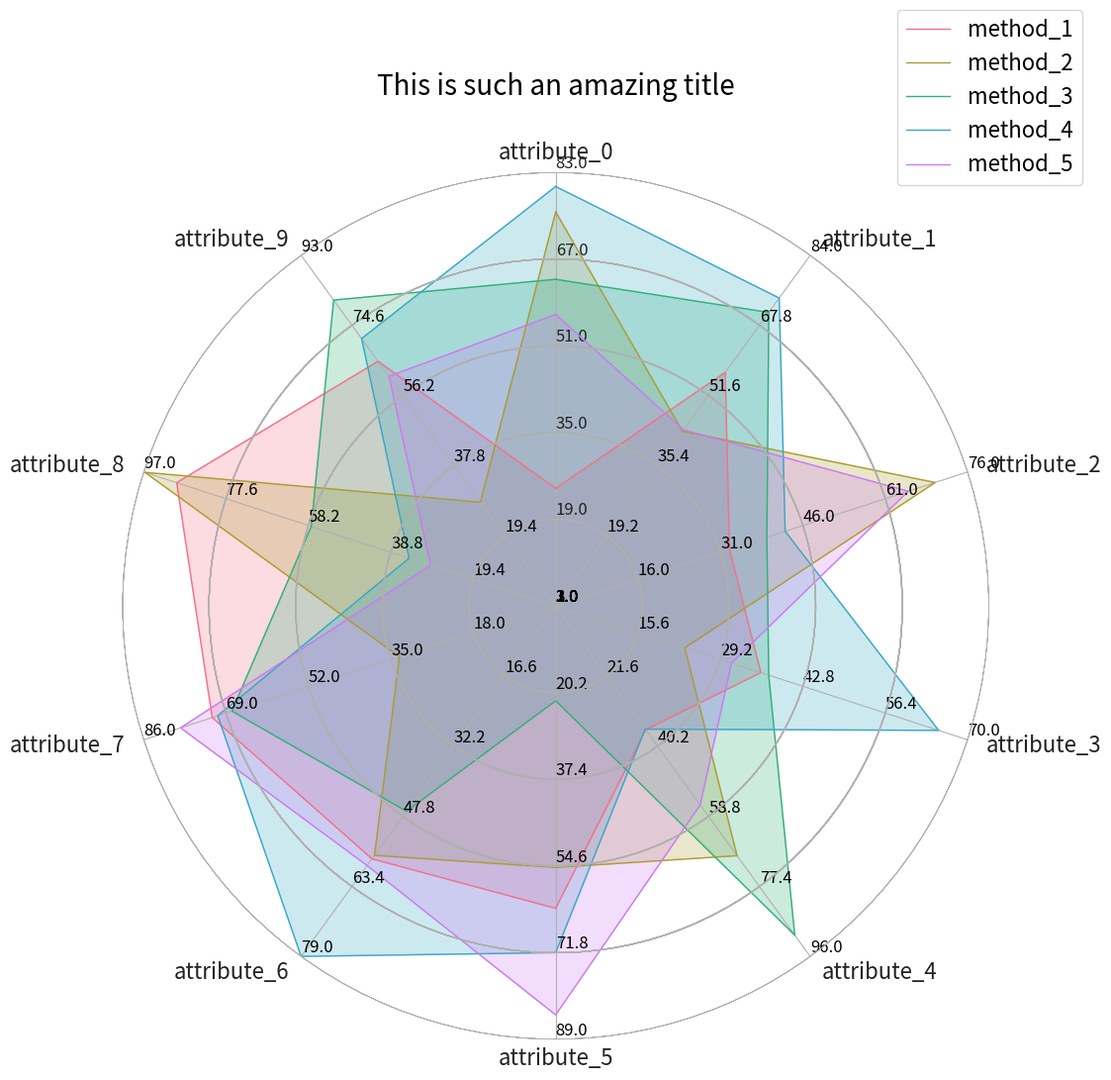

This figure's Python source:
import random
import matplotlib.pyplot as plt
import numpy as np
import pandas as pd

def color_extend(n_color):

    colors = ((246, 112, 136), (173, 156, 49), (51, 176, 122), (56, 168, 197), (204, 121, 244))
    if n_color <= len(colors):
        return np.array(colors) / 255

    batch_size = np.ceil((n_color) / 4).astype(int) + 1

    color_batch_1 = np.linspace(colors[0], colors[1], batch_size)[:-1] / 255
    color_batch_2 = np.linspace(colors[1], colors[2], batch_size)[:-1] / 255
    color_batch_3 = np.linspace(colors[2], colors[3], batch_size)[:-1] / 255
    color_batch_4 = np.linspace(colors[3], colors[4], batch_size) / 255
    colors_long = np.concatenate([color_batch_1, color_batch_2, color_batch_3, color_batch_4])
    colors_long = tuple(map(tuple, colors_long))
    return colors_long


def radar_plot(values, labels, instance_names, title='Nice title', color_map='default',
               fig_size=(14, 14), label_size=14, title_size=20, legend_size=14, style='seaborn-v0_8-colorblind',
               save_dir=None, labels_ticks=None):

    num_vars = len(labels)
    num_instance = len(values)
    if color_map == 'default':
        color_map = color_extend(num_instance)

    angles = np.linspace(0, 2 * np.pi, num_vars, endpoint=False).tolist()
    angles += angles[:1]

    plt.style.use(style)
    fig = plt.figure(figsize=fig_size)
    rect = [0.12, 0.12, 0.73, 0.73]

    if labels_ticks is None:
        ax = fig.add_axes(rect, projection="polar", label="axes")
        ax.set_rlabel_position(180 / num_vars)
        x = np.linspace(0, 1, 5)
        ax.set_rgrids(x, labels=x, fontsize=12, angle=180 / num_vars)
        ax.set_ylim(0, 1)
    else:
        axes = [fig.add_axes(rect, projection="polar", label="axes%d" % i)
                for i in range(num_vars)]
        ax = axes[0]
        for ax_i in axes[1:]:
            ax_i.patch.set_visible(False)
            ax_i.grid("off")
            ax_i.xaxis.set_visible(False)

        for i, (tick, ax_i, ag) in enumerate(zip(labels_ticks, axes, angles)):
            low, high = tick
            assert low < high
            x = np.linspace(0, 1, 6)
            y = np.linspace(low, high, 6)
            y = [f'{x:.1f}' for x in y]
            if low == 0:
                x = x[1:]
                y = y[1:]

            if i == 0:
                ax_i.set_rgrids(x, labels=y, fontsize=label_size, angle=0)
            else:
                ax_i.set_rgrids(x, labels=y, fontsize=label_size, angle=90 - i * 360 / num_vars)
            ax_i.spines["polar"].set_visible(False)
            ax_i.tick_params(axis='y', labelsize=label_size - 4)
            ax_i.set_ylim(0, 1)


    # draw solid white grid lines
    # plt.grid(color=(0.96, 0.96, 0.96), linestyle='dashed')

    for i in range(num_instance):
        v = values[i]
        v += v[:1]
        ax.plot(angles, v, color=color_map[i], linewidth=1, label=instance_names[i])
        ax.fill(angles, v, color=color_map[i], alpha=0.25)

    # Fix axis to go in the right order and start at 12 o'clock.
    ax.set_theta_offset(np.pi / 2)
    ax.set_theta_direction(-1)

    # Draw axis lines for each angle and label.
    ax.set_thetagrids(np.degrees(angles)[:-1], labels)

    for label, angle in zip(ax.get_xticklabels(), angles):
        if angle in (0, np.pi):
            label.set_horizontalalignment('center')
        elif 0 < angle < np.pi:
            label.set_horizontalalignment('left')
        else:
            label.set_horizontalalignment('right')

    ax.tick_params(colors='#222222')
    ax.tick_params(axis='y', labelsize=label_size-4)
    ax.tick_params(axis='x', labelsize=label_size)

    ax.set_title(title, y=1.08)
    ax.title.set_size(title_size)
    ax.legend(loc='upper right', bbox_to_anchor=(1.12, 1.2), fontsize=legend_size)

    plt.tight_layout()

    if save_dir is not None:
        plt.savefig(save_dir)
    else:
        plt.show()


if __name__ == "__main__":

    all_theme = plt.style.available
    print('plot art style:', all_theme)

    num_vars = 10
    n_method = 5
    n_ticks = 5
    labels = [f'attribute_{x}' for x in range(num_vars)]
    instance_names = [f'method_{i + 1}' for i in range(n_method)]
    values = [[0.2 + 0.8 * random.random() for x in range(num_vars)] for i in range(n_method)]
    df = pd.DataFrame(columns=labels, data=values, index=instance_names)
    print('synthetic data:\n', df)

    labels_ticks = []
    for attribute in labels:
        low = random.randint(0, 3)
        high = random.randint(70, 100)
        labels_ticks.append((low, high))
        print(f'{attribute} range: (min: {low}, max: {high}):')

    radar_plot(values, labels, instance_names, title=f'This is such an amazing title', color_map='default',
               fig_size=(12, 12), label_size=16, title_size=20, legend_size=16, style="seaborn-v0_8-colorblind",
               labels_ticks=labels_ticks, save_dir='test.png')
